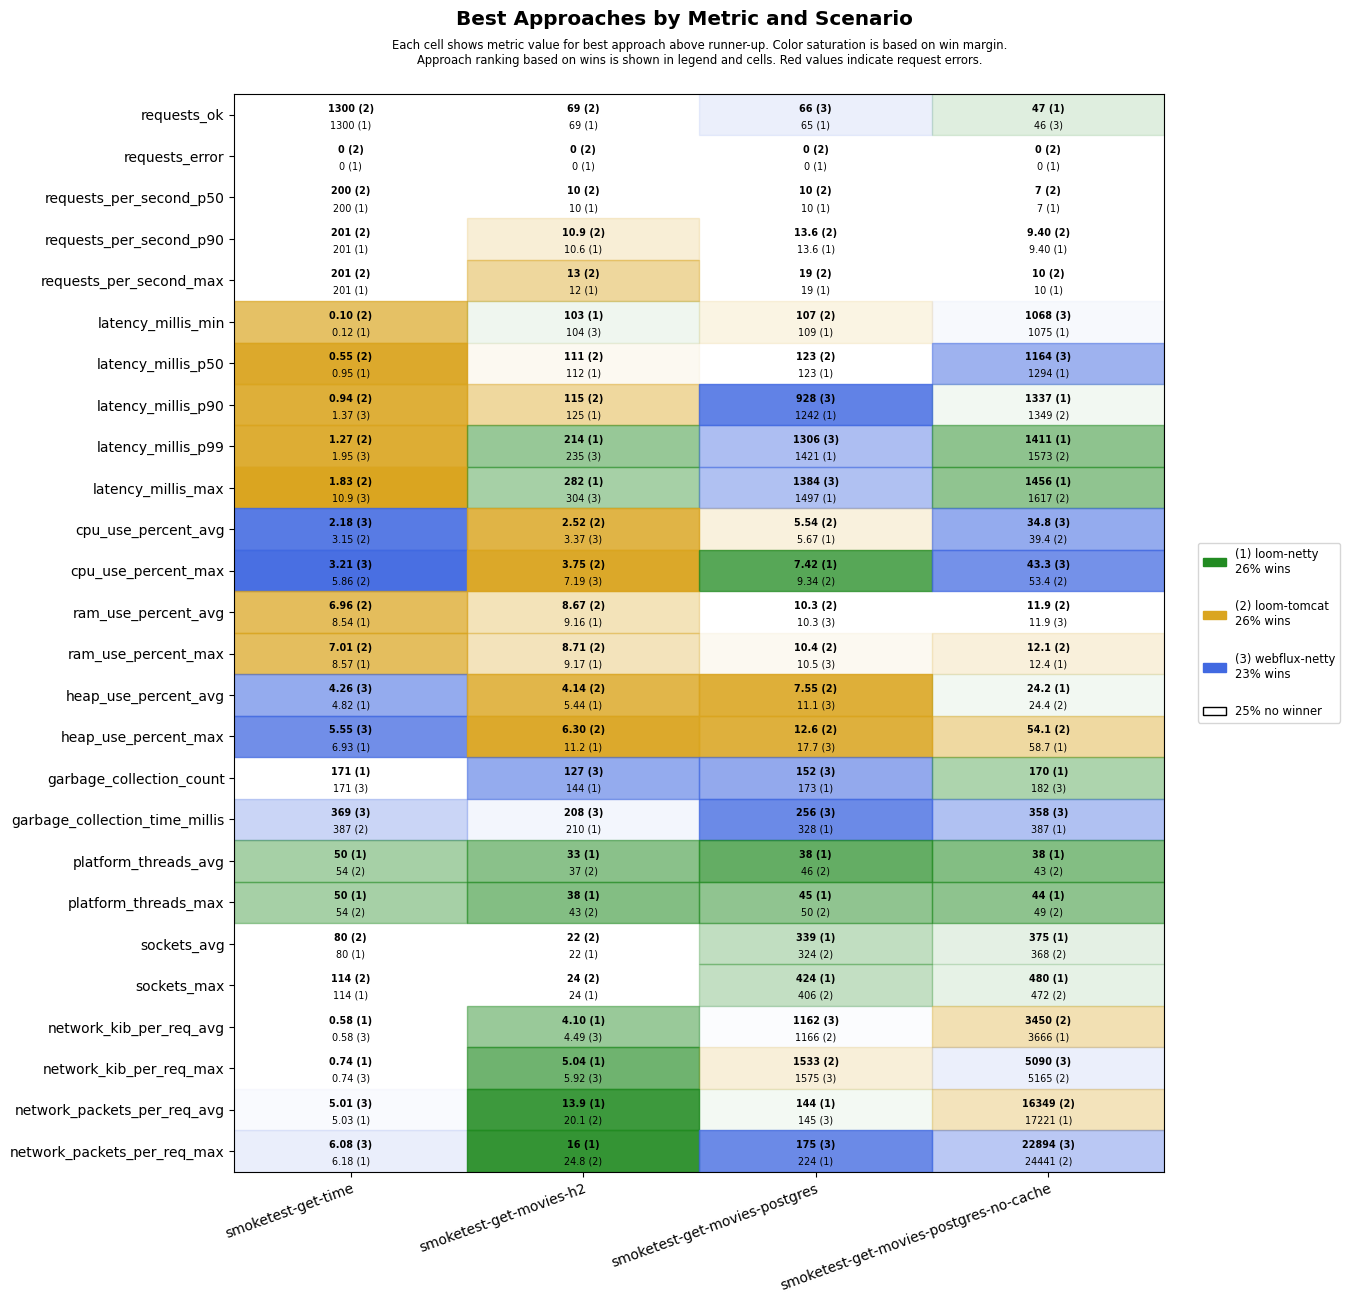

The data file committed next to this chart (first rows):
scenario, approach, requests_ok, requests_error, requests_per_second_p50, requests_per_second_p90, requests_per_second_max, latency_millis_min, latency_millis_p50, latency_millis_p90, latency_millis_p99, latency_millis_max, cpu_use_percent_avg, cpu_use_percent_max, ram_use_percent_avg, ram_use_percent_max, heap_use_percent_avg, heap_use_percent_max, garbage_collection_count, garbage_collection_time_millis, platform_threads_avg, platform_threads_max, sockets_avg, sockets_max
smoketest-get-time, loom-tomcat, 1300, 0, 200, 201, 201, 0.10, 0.55, 0.94, 1.27, 1.83, 3.15, 5.86, 6.96, 7.01, 5.16, 7.12, 189, 387, 54, 54, 80, 114
smoketest-get-time, loom-netty, 1300, 0, 200, 201, 201, 0.12, 0.95, 1.46, 2.69, 19.6, 4.08, 9.72, 8.54, 8.57, 4.82, 6.93, 171, 387, 50, 50, 80, 114
smoketest-get-time, webflux-netty, 1300, 0, 200, 200, 201, 0.20, 1.06, 1.37, 1.95, 10.9, 2.18, 3.21, 8.72, 8.77, 4.26, 5.55, 171, 369, 55, 55, 80, 114
smoketest-get-movies-h2, loom-tomcat, 69, 0, 10, 10.9, 13, 106, 111, 115, 313, 382, 2.52, 3.75, 8.67, 8.71, 4.14, 6.30, 167, 365, 37, 43, 22, 24
smoketest-get-movies-h2, loom-netty, 69, 0, 10, 10.6, 12, 103, 112, 125, 214, 282, 4.27, 8.20, 9.16, 9.17, 5.44, 11.2, 144, 210, 33, 38, 22, 24
smoketest-get-movies-h2, webflux-netty, 69, 0, 10, 10.6, 12, 104, 112, 126, 235, 304, 3.37, 7.19, 9.47, 9.55, 6.34, 14.0, 127, 208, 51, 57, 22, 24
smoketest-get-movies-postgres, loom-tomcat, 63, 0, 10, 13.6, 19, 107, 123, 1261, 1523, 1585, 5.54, 9.34, 10.3, 10.4, 7.55, 12.6, 192, 457, 46, 50, 324, 406
smoketest-get-movies-postgres, loom-netty, 65, 0, 10, 13.6, 19, 109, 123, 1242, 1421, 1497, 5.67, 7.42, 10.9, 11.1, 28.5, 41.4, 173, 328, 38, 45, 339, 424
smoketest-get-movies-postgres, webflux-netty, 66, 0, 10, 13.6, 19, 112, 128, 928, 1306, 1384, 6.46, 9.62, 10.3, 10.5, 11.1, 17.7, 152, 256, 55, 62, 303, 388
smoketest-get-movies-postgres-no-cache, loom-tomcat, 44, 0, 7, 9.40, 10, 1098, 1297, 1349, 1573, 1617, 39.4, 53.4, 11.9, 12.1, 24.4, 54.1, 189, 422, 43, 49, 368, 472
smoketest-get-movies-postgres-no-cache, loom-netty, 47, 0, 7, 9.40, 10, 1075, 1294, 1337, 1411, 1456, 40.8, 53.7, 12.1, 12.4, 24.2, 58.7, 170, 387, 38, 44, 375, 480
smoketest-get-movies-postgres-no-cache, webflux-netty, 46, 0, 7, 8.30, 9, 1068, 1164, 2016, 2171, 2184, 34.8, 43.3, 11.9, 12.6, 27.4, 60.5, 182, 358, 55, 61, 348, 471
